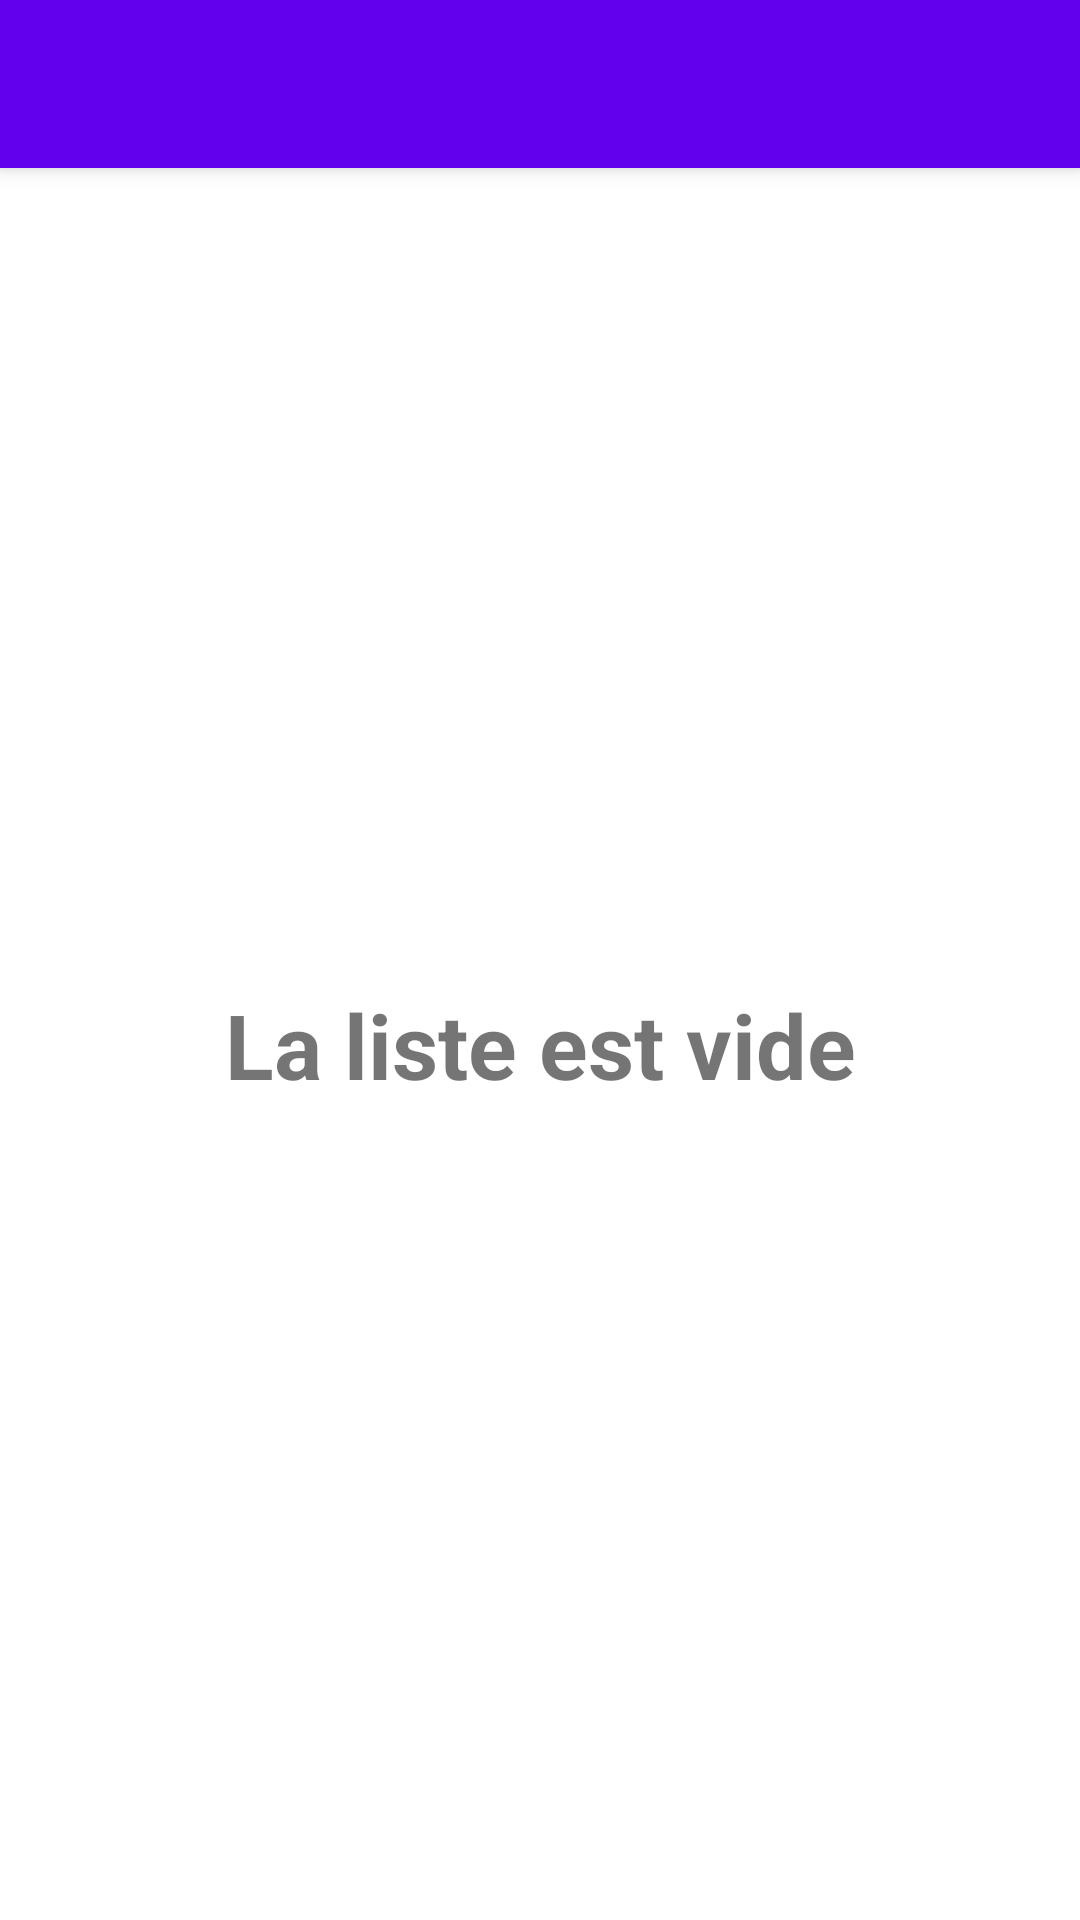

This screen was rendered from an Android layout file. Write that file and the resources it references.
<!-- AndroidManifest.xml: application theme Theme.EVALAND4 -->
<!-- res/layout/fragment_expenses_list.xml -->
<?xml version="1.0" encoding="utf-8"?>
<androidx.constraintlayout.widget.ConstraintLayout xmlns:android="http://schemas.android.com/apk/res/android"
    xmlns:tools="http://schemas.android.com/tools"
    android:layout_width="match_parent"
    android:layout_height="match_parent"
    xmlns:app="http://schemas.android.com/apk/res-auto"
    tools:context=".ui.expensesList.ExpensesListFragment">

    <androidx.appcompat.widget.Toolbar
        android:id="@+id/list_toolbar"
        android:layout_width="match_parent"
        android:layout_height="?attr/actionBarSize"
        android:background="?attr/colorPrimary"
        android:elevation="4dp"
        android:theme="@style/ThemeOverlay.AppCompat.ActionBar"
        app:layout_constraintTop_toTopOf="parent"
        app:menu="@menu/list_menu"/>

    <androidx.recyclerview.widget.RecyclerView
        android:id="@+id/expenses_recyclerview"
        android:layout_width="match_parent"
        android:layout_height="0dp"
        app:layout_constraintTop_toBottomOf="@id/list_toolbar"
        app:layout_constraintBottom_toBottomOf="parent"/>

    <TextView
        android:id="@+id/empty_list"
        android:layout_width="wrap_content"
        android:layout_height="wrap_content"
        android:text="La liste est vide"
        app:layout_constraintBottom_toBottomOf="parent"
        app:layout_constraintEnd_toEndOf="parent"
        app:layout_constraintStart_toStartOf="parent"
        app:layout_constraintTop_toBottomOf="@+id/list_toolbar"
        android:textSize="30sp"
        android:textStyle="bold"/>

</androidx.constraintlayout.widget.ConstraintLayout>
<!-- resources referenced by this layout -->
<resources>
  <style name="Theme.EVALAND4" parent="Theme.MaterialComponents.DayNight.NoActionBar">
          
          <item name="colorPrimary">@color/purple_500</item>
          <item name="colorPrimaryVariant">@color/purple_700</item>
          <item name="colorOnPrimary">@color/white</item>
          
          <item name="colorSecondary">@color/teal_200</item>
          <item name="colorSecondaryVariant">@color/teal_700</item>
          <item name="colorOnSecondary">@color/black</item>
          
          <item name="android:statusBarColor">?attr/colorPrimaryVariant</item>
          
      </style>
  <!-- not gathered from this repository: default colours our renderer supplied (Android Studio template values) -->
  <color name="purple_500">#FF6200EE</color>
  <color name="purple_700">#FF3700B3</color>
  <color name="teal_200">#FF03DAC5</color>
  <color name="teal_700">#FF018786</color>
  <color name="black">#FF000000</color>
  <color name="white">#FFFFFFFF</color>
</resources>
